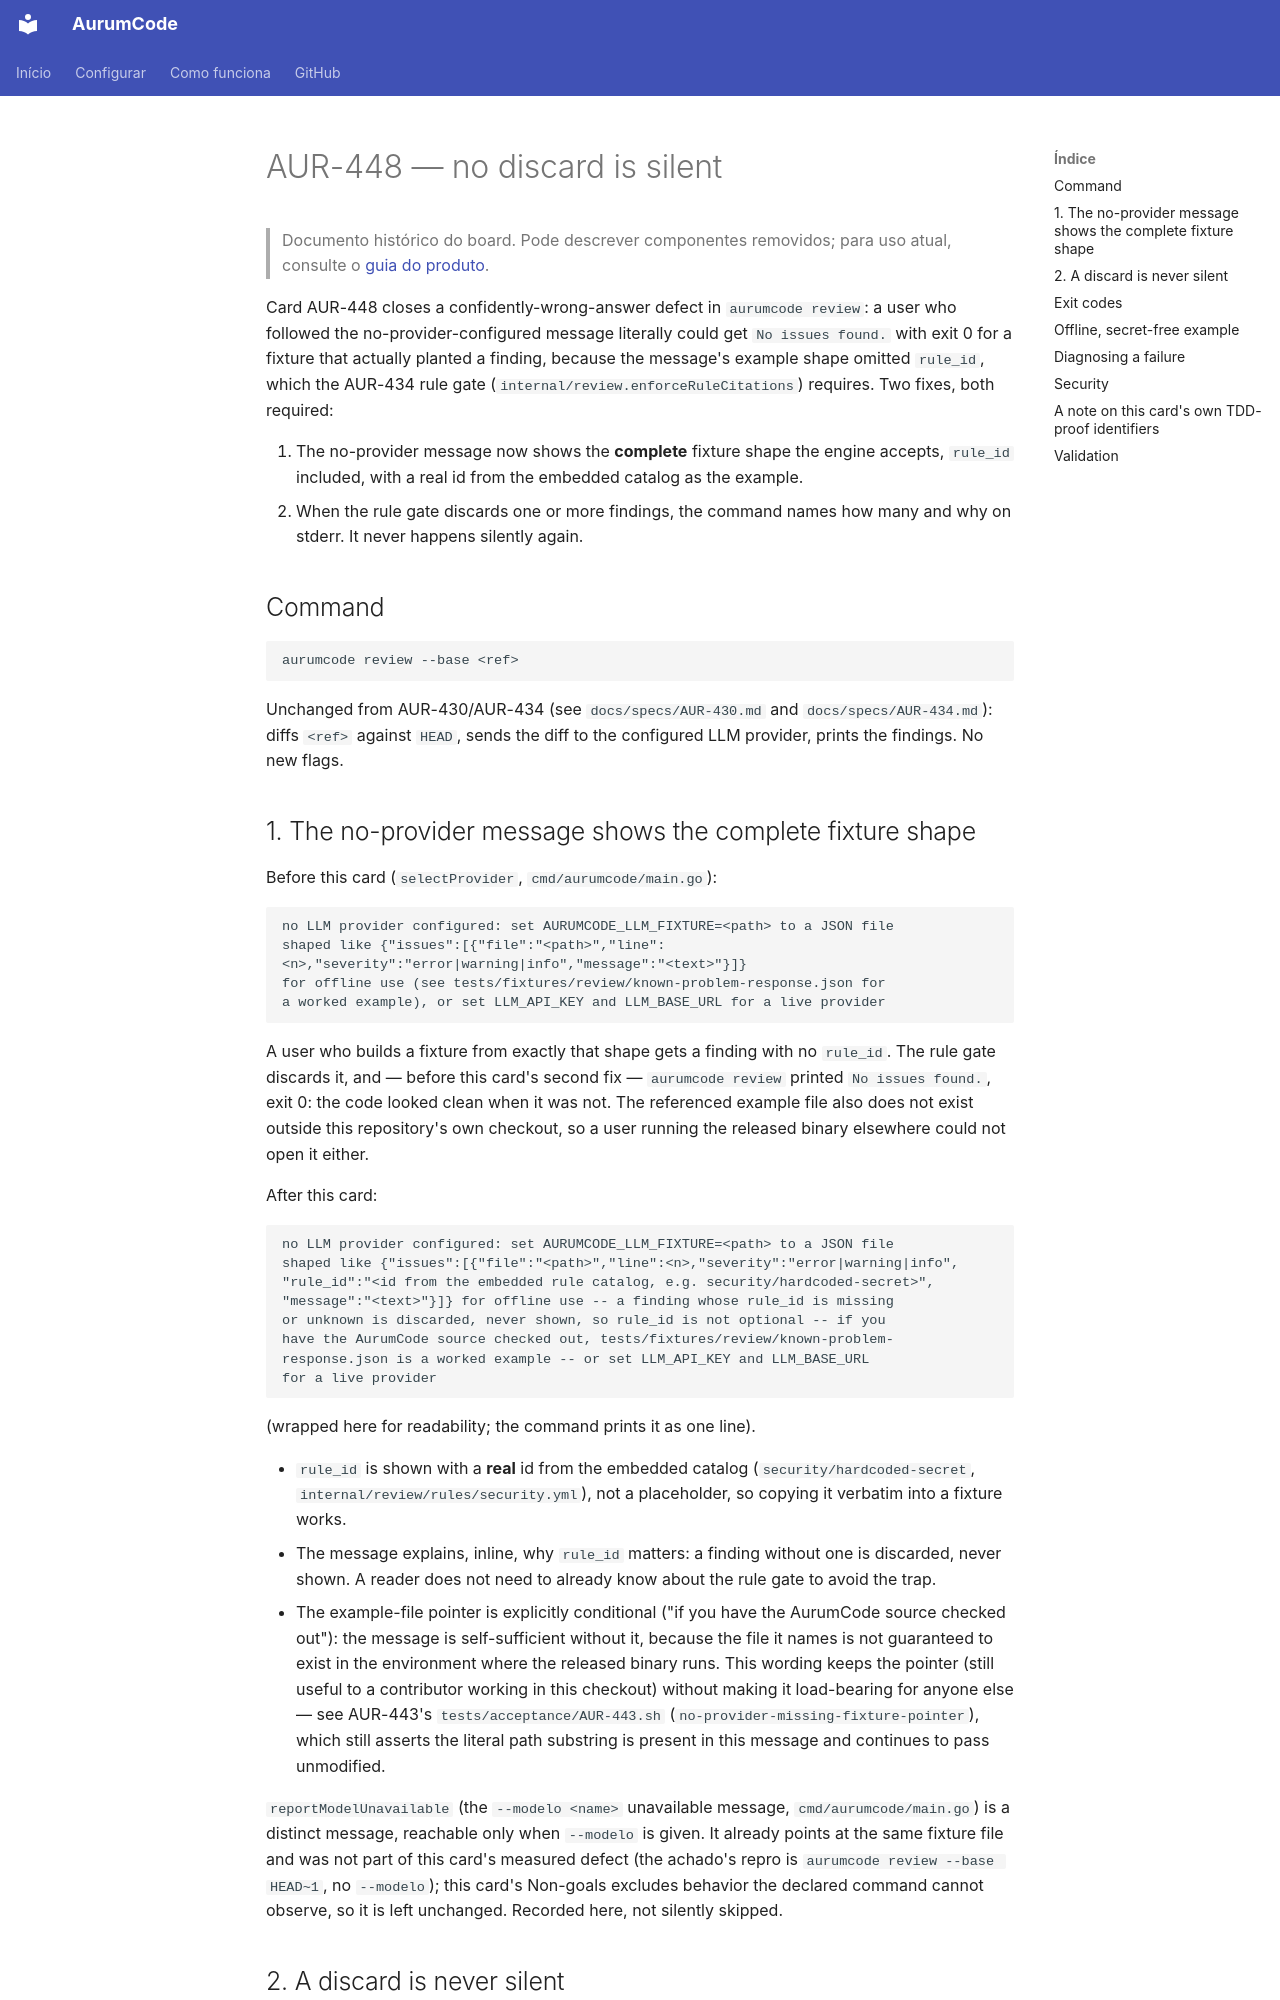

repository: Mpaape/AurumCode · page: specs/AUR-448/index.html · generator: mkdocs

# AUR-448 — no discard is silent

> Documento histórico do board. Pode descrever componentes removidos; para uso atual, consulte o [guia do produto](../README.md).

Card AUR-448 closes a confidently-wrong-answer defect in `aurumcode review`:
a user who followed the no-provider-configured message literally could get
`No issues found.` with exit 0 for a fixture that actually planted a
finding, because the message's example shape omitted `rule_id`, which the
AUR-434 rule gate (`internal/review.enforceRuleCitations`) requires. Two
fixes, both required:

1. The no-provider message now shows the **complete** fixture shape the
   engine accepts, `rule_id` included, with a real id from the embedded
   catalog as the example.
2. When the rule gate discards one or more findings, the command names how
   many and why on stderr. It never happens silently again.

## Command

```
aurumcode review --base <ref>
```

Unchanged from AUR-430/AUR-434 (see `docs/specs/AUR-430.md` and
`docs/specs/AUR-434.md`): diffs `<ref>` against `HEAD`, sends the diff to
the configured LLM provider, prints the findings. No new flags.
